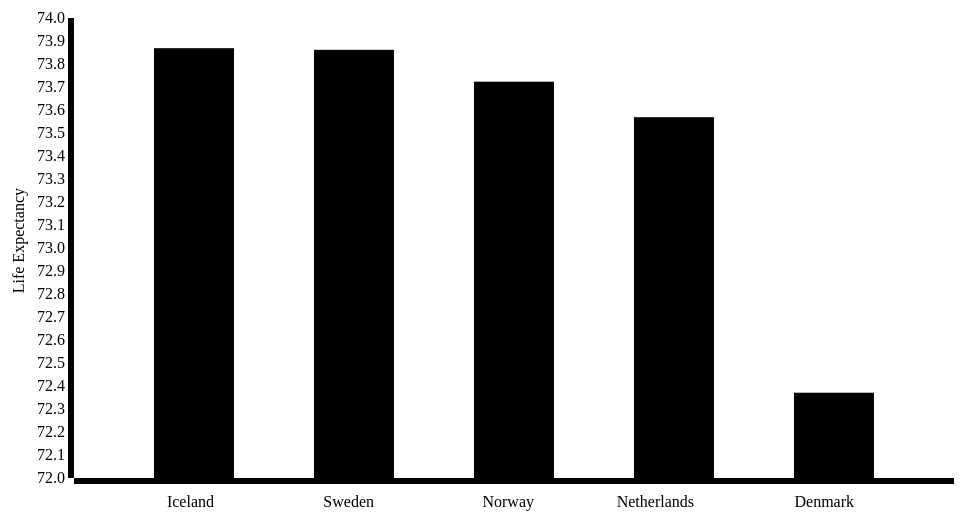
D3 v3 page, settled after 480 driven frames (8 s of simulated time); the page loaded 1 data file(s).


// set the dimensions of the canvas
var margin = {top: 70, right: 20, bottom: 70, left: 100},
   width = 1000 - margin.left - margin.right,
   height = 600 - margin.top - margin.bottom;


// set the ranges
var x = d3.scale.ordinal().rangeRoundBands([0, width], .5);

var y = d3.scale.linear().range([height, 0]);

// define the axis
var xAxis = d3.svg.axis().scale(x).orient("bottom");


var yAxis = d3.svg.axis().scale(y).orient("left").ticks(30);


// add the SVG element
var svg = d3.select("body").append("svg")
   .attr("width", width + margin.left + margin.right + 100)
   .attr("height", height + margin.top + margin.bottom + 50)
 .append("g")
   .attr("transform",
         "translate(" + margin.left + "," + margin.top + ")");


// load the data
d3.json("second1.json", function(error, data) {

   data.forEach(function(d) {
       d.country = d['countryname'];
       d.population = +d['LE'];
   });

 // scale the range of the data
 x.domain(data.map(function(d) { return d.country; }));
 y.domain([72, 74]);

 // add axis
 svg.append("g")
     .attr("class", "x axis")
     .attr("transform", "translate(0," + height + ")")
     .call(xAxis)
   .selectAll("text")
     .style("text-anchor", "end")
     .attr("dx", "20")
     .attr("dy", "20")
     .attr("transform", "rotate(0)" );

 svg.append("g")
     .attr("class", "y axis")
     .call(yAxis)
   .append("text")
     .attr("transform", "rotate(-90)")
     .attr("dx", "-170")
     .attr("dy", "-50")
     .style("text-anchor", "end")
     .text("Life Expectancy");


 // Add bar chart
 svg.selectAll("bar")
     .data(data)
   .enter().append("rect")
     .attr("class", "bar")
     .attr("x", function(d) { return x(d.country); })
     .attr("width", x.rangeBand())
     .attr("y", function(d) { return y(d.population); })
     .attr("height", function(d) { return height - y(d.population); });

});



### data: second1.json
[
 {
  "countryname": "Iceland",
  "LE": 73.87
 },
 {
  "countryname": "Sweden",
  "LE": 73.86
 },
 {
  "countryname": "Norway",
  "LE": 73.72
 },
 {
  "countryname": "Netherlands",
  "LE": 73.57
 },
 {
  "countryname": "Denmark",
  "LE": 72.37
 }
]